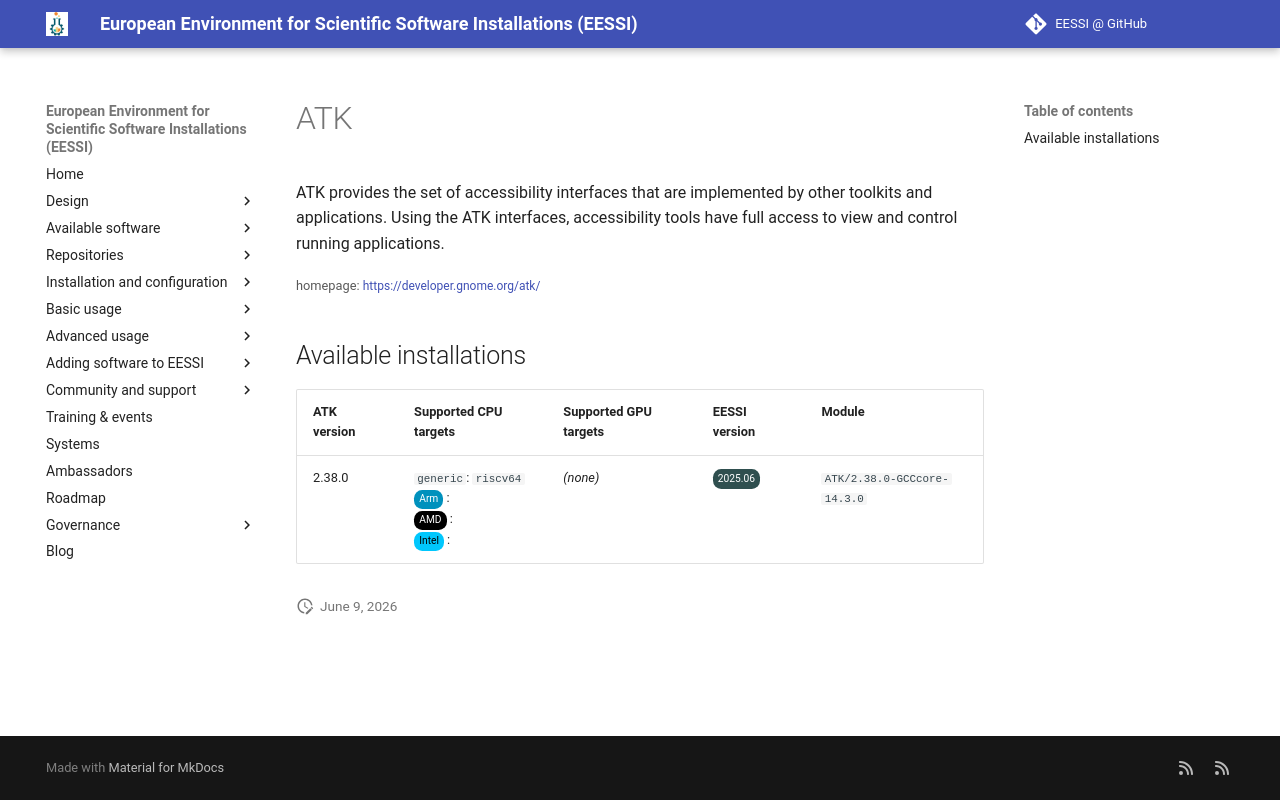

repository: EESSI/docs · page: available_software_riscv/detail/ATK/index.html · generator: mkdocs

---
json_ld:
  '@context': https://schema.org
  '@type': SoftwareApplication
  applicationCategory: DeveloperApplication
  description: "\n ATK provides the set of accessibility interfaces that are implemented\
    \ by other\n toolkits and applications. Using the ATK interfaces, accessibility\
    \ tools have\n full access to view and control running applications.\n"
  license: Not confirmed
  name: ATK
  offers:
    '@type': Offer
    price: 0
  operatingSystem: LINUX
  review:
    '@type': Review
    author:
      '@type': Organization
      name: EESSI
    reviewBody: Application has been successfully made available on all architectures
      supported by EESSI
    reviewRating:
      '@type': Rating
      ratingValue: 5
  softwareRequirements: See https://www.eessi.io/docs/ for how to make EESSI available
    on your system
  softwareVersion: '[''2.38.0'']'
  url: https://developer.gnome.org/atk/
---
# ATK



 ATK provides the set of accessibility interfaces that are implemented by other
 toolkits and applications. Using the ATK interfaces, accessibility tools have
 full access to view and control running applications.


<small>homepage: </small><span class="software-link">[https://developer.gnome.org/atk/](https://developer.gnome.org/atk/)</span>

## Available installations


|ATK version|Supported CPU targets|Supported GPU targets|EESSI version|Module|
| --- | --- | --- | --- | --- |
|2.38.0|`generic`: `riscv64`<br/><span class="software-cpu-arm">Arm</span>: <br/><span class="software-cpu-amd">AMD</span>: <br/><span class="software-cpu-intel">Intel</span>: <br/>|*(none)*|<span class="software-eessi-version-202506">2025.06</span>|`ATK/2.38.0-GCCcore-14.3.0`|
